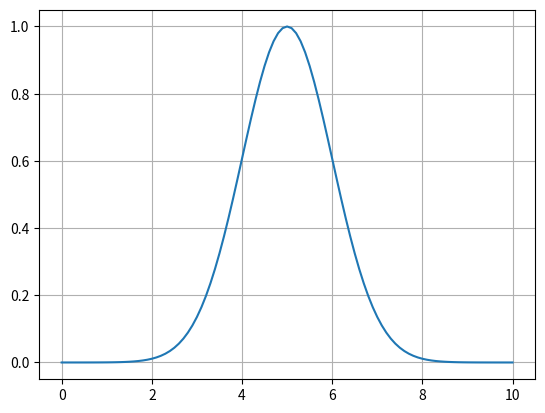

Reproduce this figure in Python.

import numpy as np
import matplotlib.pyplot as plt


#mu = 4*pi*1e-7
#eps0 = 8.8541878128e-12
# Voy a trabajar en unidades naturales
mu = 1e-7
c = 100

## - Parametrizacion de la permitividad
cVec = np.array([5.987e-1 +4.195e3j,-2.211e-1+2.680e-1j,-4.240+7.324e2j])
aVec = np.array([-2.502e-2-8.626e-3j,-2.021-9.407e-1j,-1.467e1-1.338j])

## -- Grid
tEnd = 1.0

xIni = 0
xEnd = 10
N = int(101)

grid = np.linspace(xIni,xEnd,N)
dualGrid = (grid[:-1] + grid[1:])/2.0 # Tiene un punto menos que el primal

## - Condicion inicial (gaussiana)
media = (xIni + xEnd)/2.0
sigma= (xIni-xEnd)/10.0

Eini = np.exp( - np.power(grid - media,2) / (2.0*sigma**2))

plt.plot(grid,Eini)
plt.show()

## -- Espaciados
Dx = grid[1] - grid[0]
Dt = 0.8*Dx/c # Para que sea dimensionalmente correcto

## -- Parametros necesarios para resolver
kVec = 2 / (1-0.5*Dt*aVec)
bVec = 8.85e-12*Dt*(cVec / (1-0.5*Dt*aVec))

## -- Algoritmo
# Primero inicializamos
Eold = Eini
Jold = np.zeros([N,len(cVec)])
Hold = dualGrid*0.0

Enew = Eold*0.0
Jnew = Jold*0.0
Hnew = Hold*0.0

# Aqui pongo condiciones de contorno de campo nulo
# El campo electrico tiene la cosa de que llega hasta los extremos
Enew[0] = 0.0
Enew[-1] = 0.0

t=0.0
while t < tEnd:
    suma1 = np.real(np.sum(Jold*kVec,axis=1))
    suma2 = np.sum(np.real(bVec))
    
    Enew[1:-1] = Eold[1:-1] + (Dt/suma2)*((Hold[1:] - Hold[:-1])/Dx - suma1[1:-1])
    
    for p in range(len(cVec)):
        Jnew[:,p] = Jold[:,p]*kVec[p] + (bVec[p]/Dt)*(Enew-Eold)
    
    Hnew[:] = -(Dt/(mu*Dx)) * (Enew[1:] - Enew[:-1]) + Hold[:]
    
    Eold[:] = Enew[:]
    Hold[:] = Hnew[:]
    
    Eold[0] = 0.0
    Eold[-1] = 0.0
    
    t+=Dt


# grid[a:b] coge el intervalo [a,b). El -1 es el ultimo (empiezo en 0)
# Luego grid[:-1] coge desde el primero hasta el penultimo y
# grid[1:] coge desde el segundo hasta el ultimo

plt.plot(grid,Enew)
plt.plot(dualGrid,Hnew)
plt.grid()
plt.show()